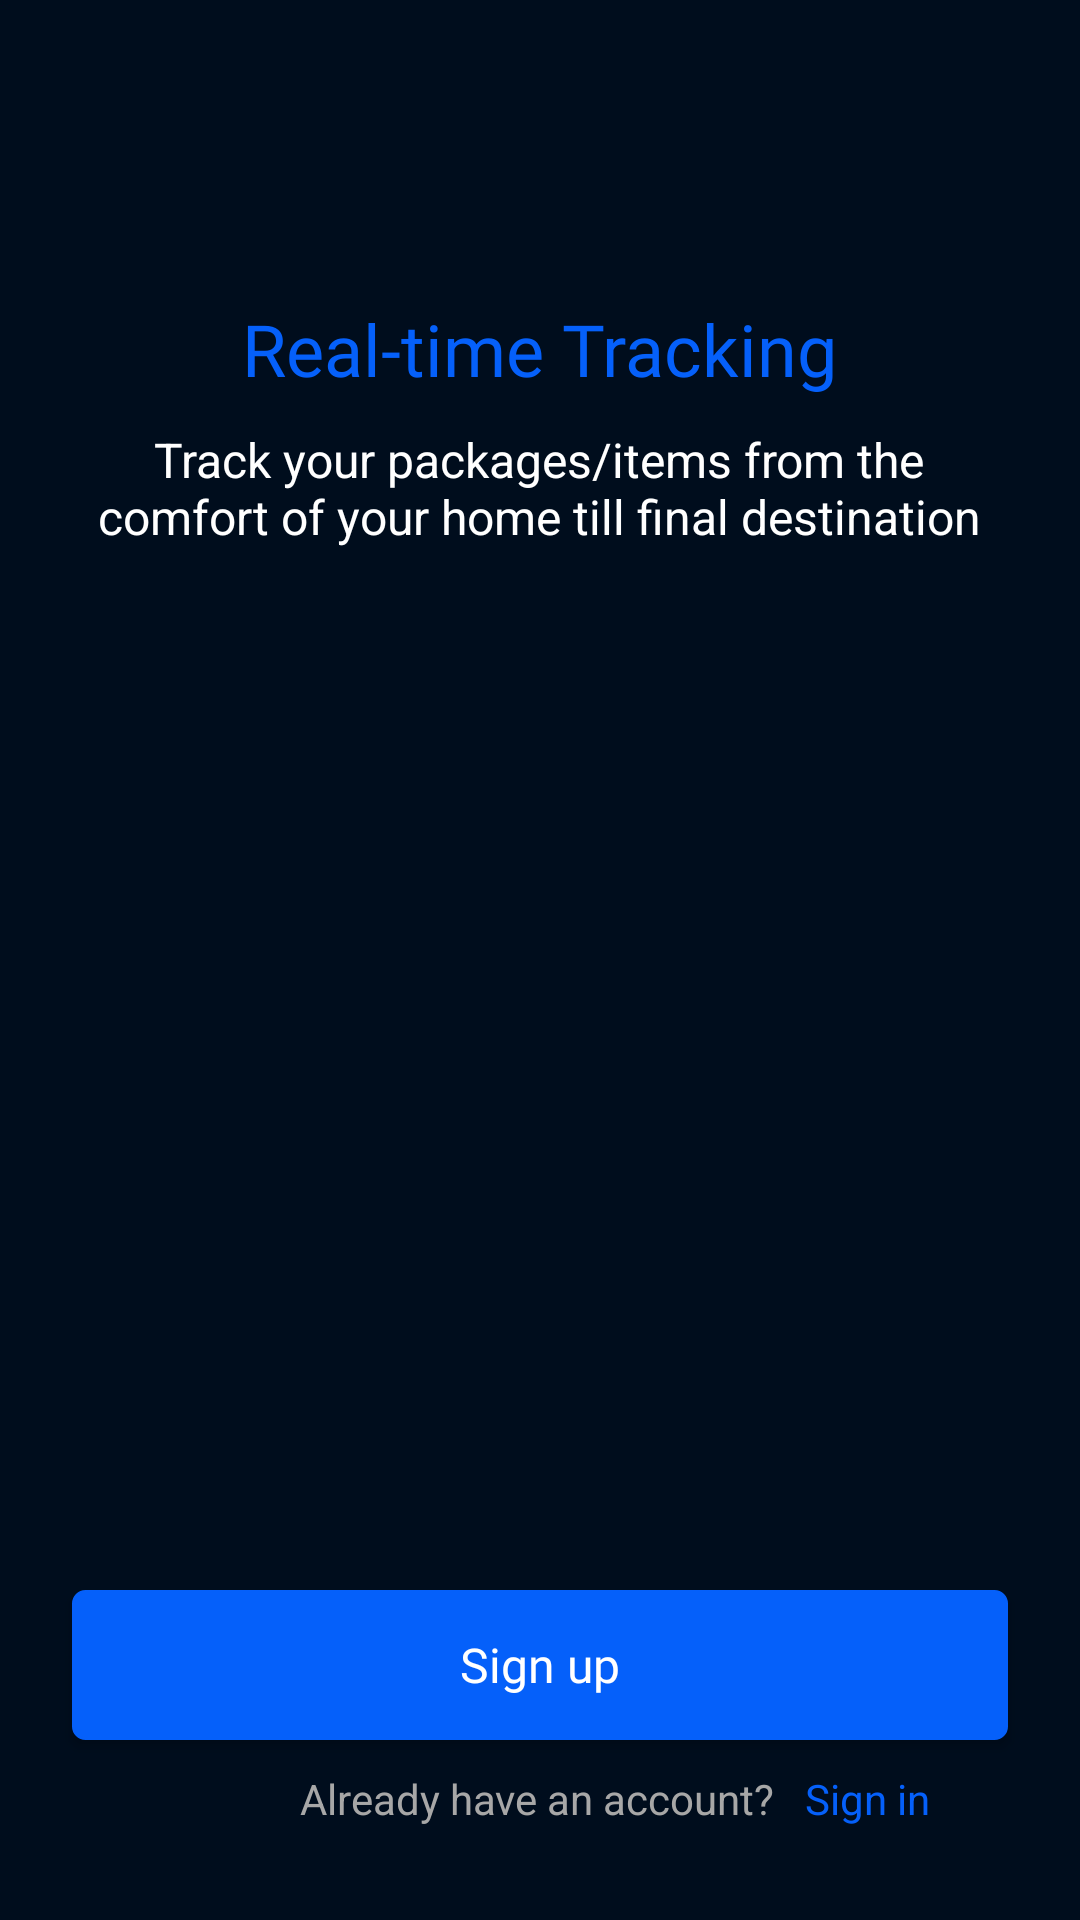

Reconstruct the res/layout file that produces this screen, plus the resources it refers to.
<!-- AndroidManifest.xml: application theme Base.Theme.Delivery -->
<!-- res/layout/f_onboarding_3.xml -->
<?xml version="1.0" encoding="utf-8"?>
<androidx.constraintlayout.widget.ConstraintLayout xmlns:android="http://schemas.android.com/apk/res/android"
    xmlns:app="http://schemas.android.com/apk/res-auto"
    xmlns:tools="http://schemas.android.com/tools"
    android:layout_width="match_parent"
    android:layout_height="match_parent"
    android:background="@color/background"
    tools:context=".onboarding.Fragment3">


    <ImageView
        android:id="@+id/imageView4"
        android:layout_width="wrap_content"
        android:layout_height="wrap_content"
        android:layout_marginTop="50dp"
        android:src="@drawable/rocket_man"
        app:layout_constraintEnd_toEndOf="parent"
        app:layout_constraintStart_toStartOf="parent"
        app:layout_constraintTop_toTopOf="parent"
        app:srcCompat="@drawable/rocket_man" />

    <TextView
        android:id="@+id/textView5"
        android:layout_width="250dp"
        android:layout_height="wrap_content"
        android:layout_marginTop="50dp"
        android:fontFamily="@font/roboto_bold"
        android:text="@string/header_onboarding_3"
        android:textAlignment="center"
        android:textColor="@color/textBlueColor"
        android:textSize="24sp"
        app:layout_constraintEnd_toEndOf="parent"
        app:layout_constraintHorizontal_bias="0.496"
        app:layout_constraintStart_toStartOf="parent"
        app:layout_constraintTop_toBottomOf="@+id/imageView4" />

    <TextView
        android:id="@+id/textView6"
        android:layout_width="300dp"
        android:layout_height="wrap_content"
        android:layout_marginTop="10dp"
        android:text="@string/text_onboarding_3"
        android:textAlignment="center"
        android:textColor="@color/white"
        android:textSize="16sp"
        app:layout_constraintEnd_toEndOf="parent"
        app:layout_constraintHorizontal_bias="0.496"
        app:layout_constraintStart_toStartOf="parent"
        app:layout_constraintTop_toBottomOf="@+id/textView5" />

    <Button
        android:id="@+id/btnNext3"
        style="@style/Button"
        android:layout_width="0dp"
        android:layout_height="50dp"
        android:layout_marginStart="24dp"
        android:layout_marginEnd="24dp"
        android:layout_marginBottom="60dp"
        android:text="@string/btn_sign_up"
        app:layout_constraintBottom_toBottomOf="parent"
        app:layout_constraintEnd_toEndOf="parent"
        app:layout_constraintStart_toStartOf="parent"
        app:layout_constraintTop_toBottomOf="@+id/textView6"
        app:layout_constraintVertical_bias="1.0" />

    <TextView
        android:id="@+id/textView7"
        android:layout_width="wrap_content"
        android:layout_height="wrap_content"
        android:layout_marginStart="100dp"
        android:layout_marginTop="10dp"
        android:text="@string/text_auth"
        android:textAlignment="center"
        android:textColor="@color/grayColor"
        android:textSize="14sp"
        app:layout_constraintStart_toStartOf="parent"
        app:layout_constraintTop_toBottomOf="@+id/btnNext3" />

    <TextView
        android:id="@+id/textView8"
        android:layout_width="wrap_content"
        android:layout_height="wrap_content"
        android:layout_marginStart="10dp"
        android:layout_marginTop="10dp"
        android:text="@string/text_sign_in"
        android:textAlignment="center"
        android:textColor="@color/primaryColor"
        android:textSize="14sp"
        app:layout_constraintEnd_toEndOf="parent"
        app:layout_constraintHorizontal_bias="0.0"
        app:layout_constraintStart_toEndOf="@+id/textView7"
        app:layout_constraintTop_toBottomOf="@+id/btnNext3" />
</androidx.constraintlayout.widget.ConstraintLayout>
<!-- resources referenced by this layout -->
<resources>
  <color name="background">#FF000D1D</color>
  <color name="grayColor">#FFA7A7A7</color>
  <color name="primaryColor">#FF0560FA</color>
  <color name="textBlueColor">#FF0560FA</color>
  <color name="white">#FFFFFFFF</color>
  <string name="btn_sign_up">Sign up</string>
  <string name="header_onboarding_3">Real-time Tracking</string>
  <string name="text_auth">Already have an account?</string>
  <string name="text_onboarding_3">Track your packages/items from the comfort of your home till final destination</string>
  <string name="text_sign_in">Sign in</string>
  <style name="Button" parent="Widget.AppCompat.Light.ActionButton">
         <item name="android:background">@drawable/button_round</item>
         <item name="android:textAlignment">center</item>
         <item name="android:fontFamily">@font/roboto</item>
         <item name="android:textSize">16sp</item>
         <item name="android:textColor">@color/white</item>
     </style>
  <style name="Base.Theme.Delivery" parent="Theme.AppCompat.Light.NoActionBar">
          
          
  
          <item name="mainButtonBackgroundColor">@color/primaryColor</item>
          <item name="mainButtonBorderColor">@color/primaryColor</item>
      </style>
  <!-- drawable button_round (drawable) -->
  <?xml version="1.0" encoding="utf-8"?>
  <selector xmlns:android="http://schemas.android.com/apk/res/android">
      <item>
          <shape android:shape="rectangle">
              <corners android:radius="4dp"/>
              <stroke android:width="3px" android:color="?attr/mainButtonBorderColor"/>
              <solid android:color="?attr/mainButtonBackgroundColor"/>
          </shape>
      </item>
  </selector>
</resources>
